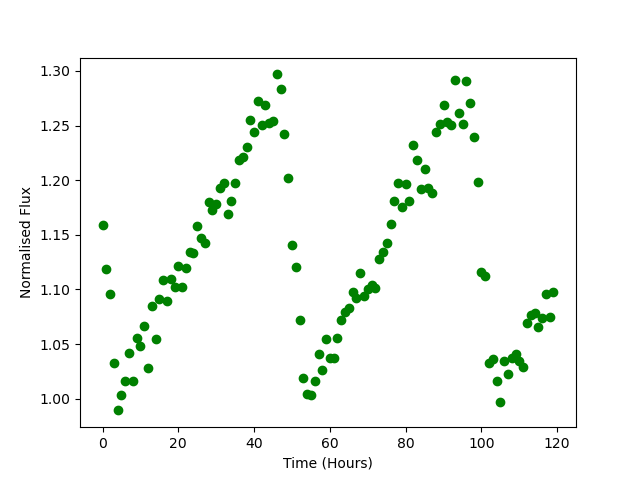

Values plotted in this chart, from the file beside it:
Time, Flux
0.0, 1.159
1.0, 1.118
2.0, 1.096
3.0, 1.032
4.0, 0.9893
5.0, 1.003
6.0, 1.016
7.0, 1.042
8.0, 1.016
9.0, 1.055
10.0, 1.048
11.0, 1.066
12.0, 1.028
13.0, 1.084
14.0, 1.055
15.0, 1.091
16.0, 1.109
17.0, 1.09
18.0, 1.109
19.0, 1.102
20.0, 1.121
21.0, 1.102
22.0, 1.119
23.0, 1.134
24.0, 1.133
25.0, 1.158
26.0, 1.147
27.0, 1.143
28.0, 1.18
29.0, 1.172
30.0, 1.178
31.0, 1.193
32.0, 1.198
33.0, 1.169
34.0, 1.181
35.0, 1.198
36.0, 1.218
37.0, 1.222
38.0, 1.23
39.0, 1.255
40.0, 1.244
41.0, 1.273
42.0, 1.25
43.0, 1.268
44.0, 1.252
45.0, 1.254
46.0, 1.297
47.0, 1.283
48.0, 1.242
49.0, 1.202
50.0, 1.141
51.0, 1.12
52.0, 1.072
53.0, 1.019
54.0, 1.004
55.0, 1.003
56.0, 1.017
57.0, 1.041
58.0, 1.027
59.0, 1.054
... 60 more rows
